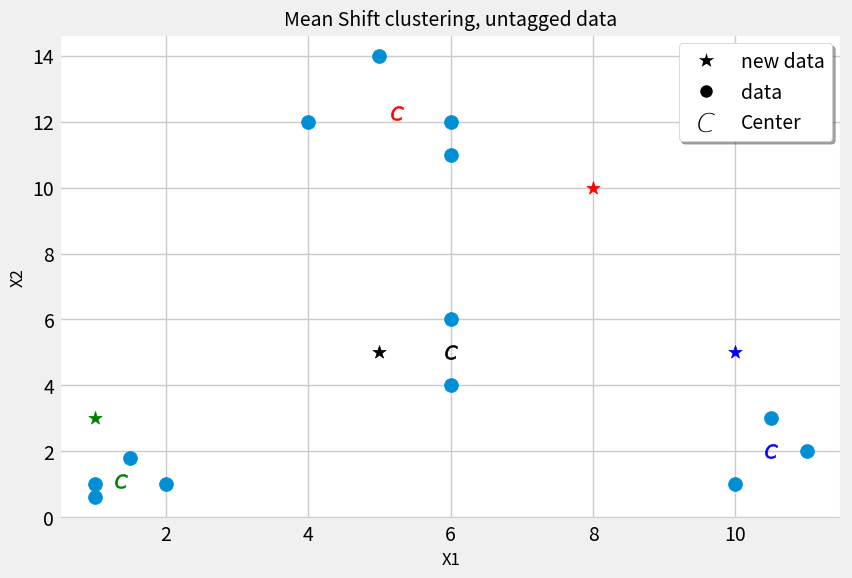

The script that saved this image:
#simple Mean Shift (circle clustering)
import numpy as np
import matplotlib.pyplot as plt
from matplotlib import style
style.use('fivethirtyeight')
plt.rcParams['axes.facecolor']='w'
from matplotlib.lines import Line2D

class MS:
    '''
    iteration : number of searching (for new/precise cluster) process
    r : maximum radius of data distance to belong to a cluster
    cs : centers of clusters (found with r)
    '''
    def __init__(self, r=4,iteration=300):#radius is key parameter (must guess!) to know classes
        self.iteration=iteration
        self.r = r #radius
        self.colors = 200*["g","r","k","b","c"]
        self.cs={}#centers
        self.fig = plt.figure('Mean Shift PLOT',figsize=(9, 6))
        self.ax = self.fig.add_subplot(111)#1*1 grid , no.1
    def fit(self, data):
        self.cs={i:data[i] for i in range(len(data))}
        for _ in range(self.iteration):
            ncs = []#new centers
            for c in self.cs:
                inCircle = []
                [inCircle.append(d) for d in data if np.linalg.norm(d-self.cs[c]) < self.r]       
                ncs.append(np.average(inCircle,axis=0))
            ucs=np.unique(ncs,axis=0)#remove duplicates
            pcs = self.cs #store previous centers
            self.cs = {j:ucs[j] for j in range(len(ucs))}
            for i in self.cs:
                if (self.cs[i] != pcs[i]).any():
                    break
                elif i ==len(self.cs)-1 :
                    return self.cs
    def visualize(self,data):
        plt.scatter(X[:,0], X[:,1], s=100)   
        [plt.scatter(self.cs[c][0],self.cs[c][1],color=self.colors[c],marker='$C$',s=100) for c in self.cs]
        self.ax.set_title('Mean Shift clustering, untagged data',fontsize=14)
        self.ax.set_xlabel('X1',fontsize=12)
        self.ax.set_ylabel('X2',fontsize=12)
        customLines = [Line2D([0], [0], color='w', marker='*',
                               markersize=15,markerfacecolor='k'),
                        Line2D([0], [0], color='w', marker='o',
                               markersize=10,markerfacecolor='k'),
                       Line2D([0], [0], color='w', marker='$C$',
                               markersize=15,markerfacecolor='k')]
        self.ax.legend(customLines,['new data','data','Center'],
                       loc='upper right', shadow=True)
    def predictWithRadius(self,data):
        tag = [i for i in self.cs if np.linalg.norm(data-self.cs[i]) < self.r]
        if len(tag)==1:
            plt.scatter(data[0], data[1], marker='*',s=100,color=self.colors[tag[0]])
        elif tag==[]:
            print(data," is not close to any center with r : ",self.r,"")
        else:
            common=[]
            [common.append(self.cs[t]) for t in tag]
            print(data," is in range of centers :",common," with r : ",self.r,"")
    def predict(self,data):
        distances = [np.linalg.norm(data-self.cs[c]) for c in self.cs]
        tag = (distances.index(min(distances)))
        plt.scatter(data[0], data[1], marker='*',s=100,color=self.colors[tag])
        return tag
#define input data
X = np.array([[1,1],[1.5,1.8],[1,0.6],[2,1],
              [4,12],[6,12],[5,14],[6,11],
              [10,1],[11,2],[10.5,3],
              [6,6],[6,4]])
#calling functions
ms = MS(r=4,iteration=10)
ms.fit(X)
print(ms.cs)
ms.visualize(X)
newData = np.array([[1,3],[8,10],[5,5],[10,5]])
for unknown in newData:
    ms.predict(unknown)
plt.show()
